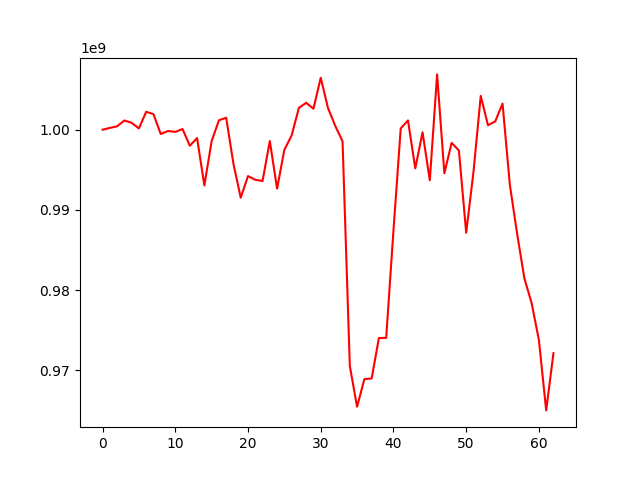

The table this chart was drawn from, first rows:
, 0
0, 1000000000
1, 1000213489
2, 1000416435
3, 1001142791
4, 1000851399
5, 1000155471
6, 1002224032
7, 1001938746
8, 999459460
9, 999832032
10, 999721772
11, 1000077635
12, 997995363
13, 998951821
14, 993052561
15, 998568417
16, 1001165450
17, 1001486082
18, 995739040
19, 991529847
20, 994217809
21, 993754704
22, 993601740
23, 998578570
24, 992655956
25, 997491367
26, 999276325
27, 1002719631
28, 1003346423
29, 1002608261
30, 1006463500
31, 1002692072
32, 1000463846
33, 998553675
34, 970552294
35, 965475461
36, 968914604
37, 969002176
38, 974033874
39, 974062587
40, 987431188
41, 1000152782
42, 1001152103
43, 995170576
44, 999669666
45, 993693739
46, 1006885518
47, 994571306
48, 998355832
49, 997400889
50, 987162070
51, 994710224
52, 1004204895
53, 1000549322
54, 1001040118
55, 1003247268
56, 993155183
57, 987058391
58, 981491270
59, 978387066
... 3 more rows
